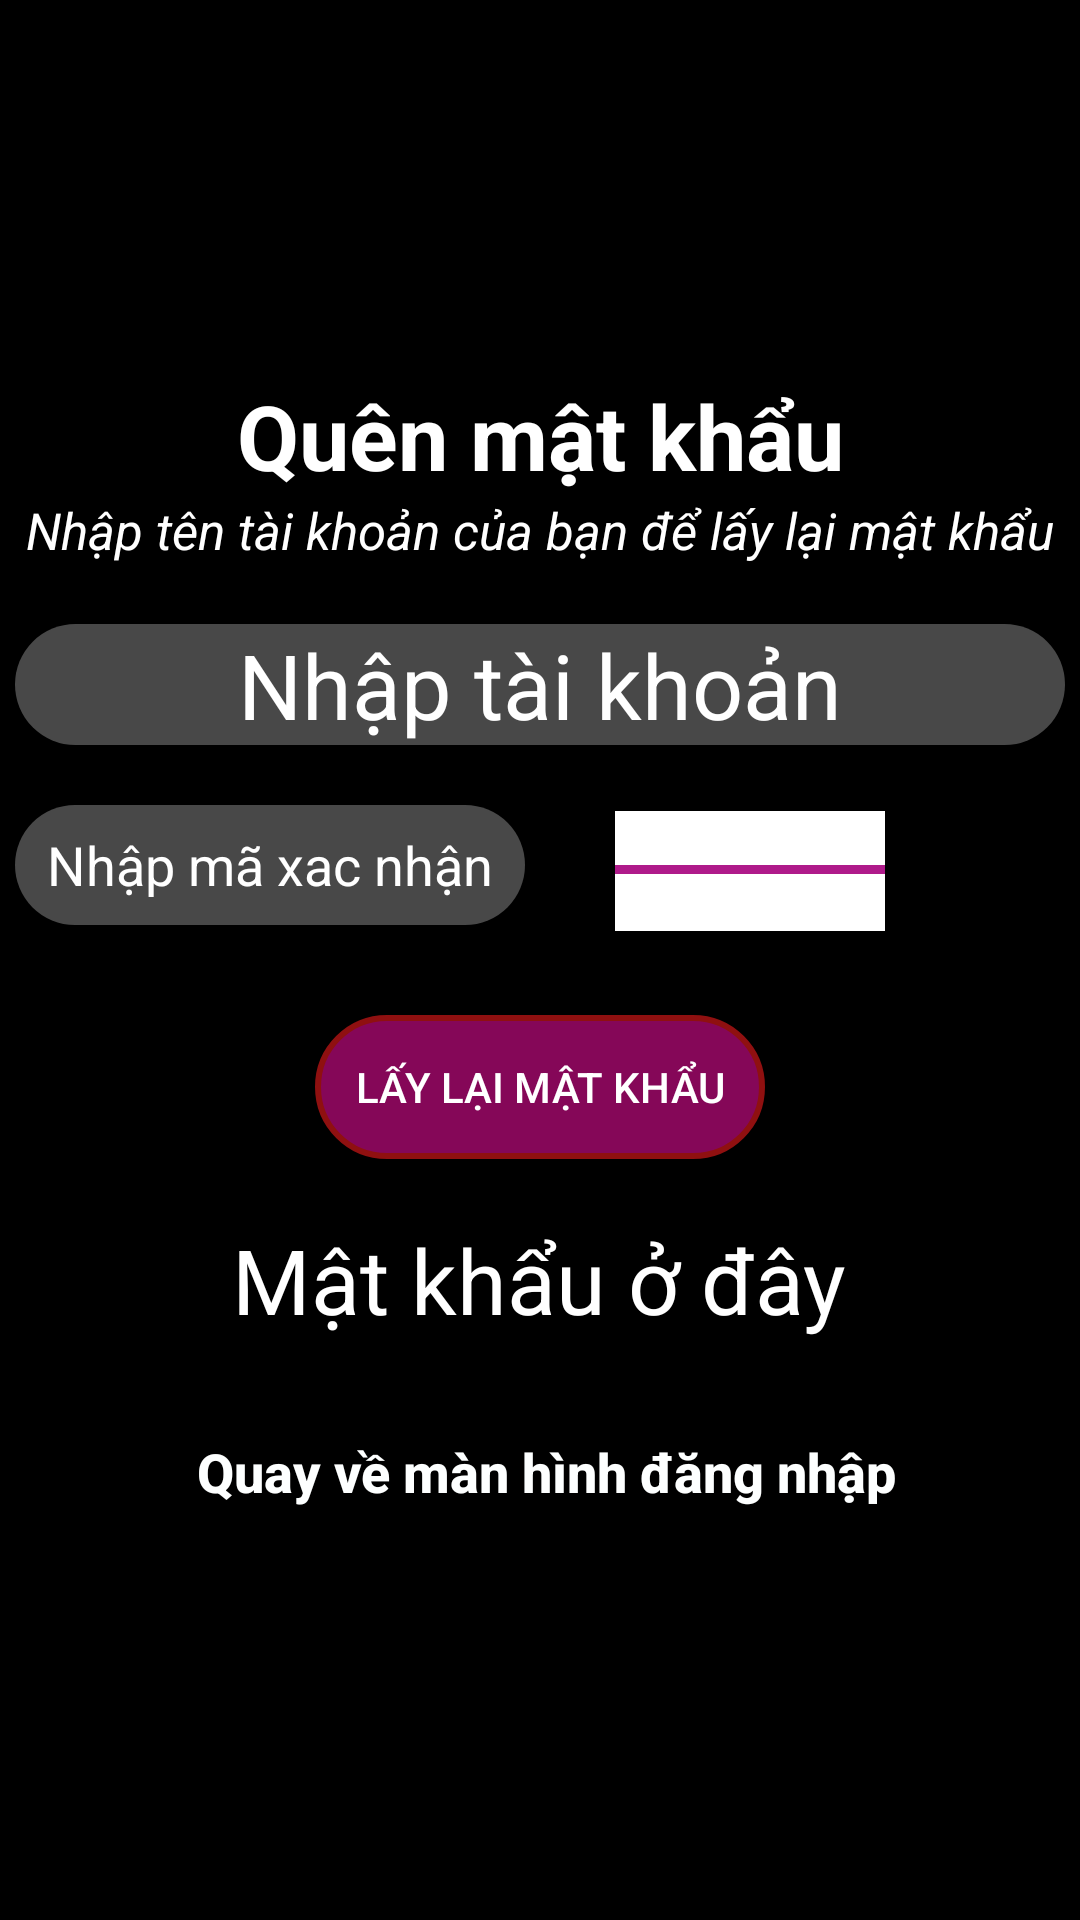

Reconstruct the res/layout file that produces this screen, plus the resources it refers to.
<!-- AndroidManifest.xml: application theme Theme.App_Food_KTCK -->
<!-- res/layout/activity_forgot_password.xml -->
<?xml version="1.0" encoding="utf-8"?>
<LinearLayout xmlns:android="http://schemas.android.com/apk/res/android"
    android:layout_width="match_parent"
    android:orientation="vertical"
    android:gravity="center"
    android:background="@color/black"
    android:layout_height="match_parent">
    <LinearLayout
        android:layout_width="match_parent"
        android:layout_height="match_parent"
        android:gravity="center"
        android:orientation="vertical">
        <TextView
            android:layout_width="match_parent"
            android:layout_height="wrap_content"
            android:gravity="center"
            android:text="Quên mật khẩu"
            android:textStyle="bold"
            android:textSize="30sp"
            android:textColor="@color/white"/>
        <TextView
            android:layout_width="wrap_content"
            android:layout_height="wrap_content"
            android:textStyle="italic"
            android:textColor="@color/white"
            android:textSize="17sp"
            android:text="Nhập tên tài khoản của bạn để lấy lại mật khẩu"/>
        <EditText
            android:id="@+id/edtFogottaiKhoan"
            android:layout_width="350dp"
            android:gravity="center"
            android:layout_marginTop="20dp"
            android:background="@drawable/round_bg"
            android:hint="Nhập tài khoản"
            android:textColorHint="@color/white"
            android:layout_height="wrap_content"
            android:textSize="30sp"
            android:textColor="#FAFAFA"/>
        <RelativeLayout
            android:gravity="center"
            android:layout_width="wrap_content"
            android:layout_height="wrap_content"
            android:layout_marginTop="20dp">

            <EditText
                android:id="@+id/edtNhapMa"
                android:layout_width="170dp"
                android:layout_height="40dp"
                android:layout_alignParentStart="true"
                android:layout_alignParentTop="true"
                android:textColorHint="@color/white"
                android:gravity="center"
                android:background="@drawable/round_bg"
                android:textColor="#FFFFFF"
                android:hint="Nhập mã xac nhận" />

            <TextView
                android:id="@+id/txtRanDomMa"
                android:layout_width="90dp"
                android:gravity="center"
                android:textColor="#000000"
                android:layout_height="40dp"
                android:layout_alignParentStart="true"
                android:layout_alignParentTop="true"
                android:layout_marginStart="200dp"
                android:layout_marginTop="2dp"
                android:background="#FFFFFF"
                android:textSize="20sp" />
            <View
                android:layout_width="90dp"
                android:layout_height="3dp"
                android:layout_alignParentStart="true"
                android:layout_alignParentTop="true"
                android:layout_marginStart="200dp"
                android:layout_marginTop="20dp"
                android:background="#AF1A8A"
                android:textSize="20sp" />

            <ImageButton
                android:id="@+id/imgRefresh"
                android:layout_width="50dp"
                android:layout_height="50dp"
                android:layout_marginStart="300dp"
                android:background="@null"
                android:src="@drawable/ic_baseline_refresh_24" />


        </RelativeLayout>
        <androidx.appcompat.widget.AppCompatButton
            android:layout_marginTop="20dp"
            android:id="@+id/btnXacNhanFogot"
            android:textColor="@color/white"
            android:layout_width="150dp"
            android:layout_height="wrap_content"
            android:text="Lấy lại mật khẩu"
            android:background="@drawable/round_border"/>
        <TextView
            android:layout_marginTop="20dp"
            android:id="@+id/txtMatKhauDaLay"
            android:gravity="center"
            android:layout_width="wrap_content"
            android:textColor="@color/white"
            android:layout_height="wrap_content"
            android:text="Mật khẩu ở đây"
            android:textSize="30sp"/>
        <Button
            android:id="@+id/btnBack"
            style="@style/Widget.AppCompat.Button.Borderless"
            android:layout_width="wrap_content"
            android:layout_height="wrap_content"
            android:layout_marginStart="32dp"
            android:layout_marginTop="20dp"
            android:layout_marginEnd="30dp"
            android:text="Quay về màn hình đăng nhập"
            android:textAllCaps="false"
            android:textColor="#FDFFFF"
            android:textSize="18sp"
            android:textStyle="bold" />

    </LinearLayout>


</LinearLayout>
<!-- resources referenced by this layout -->
<resources>
  <!-- drawable round_bg (drawable) -->
  <?xml version="1.0" encoding="utf-8"?>
  <shape xmlns:android="http://schemas.android.com/apk/res/android">
  
      <solid android:color="#48FFFFFF"/>
      <corners android:radius="100dp"/>
  </shape>
  <!-- drawable round_border (drawable) -->
  <?xml version="1.0" encoding="utf-8"?>
  <shape xmlns:android="http://schemas.android.com/apk/res/android">
  
      <stroke android:color="#8F1010"
          android:width="2dp"/>
      <corners android:radius="100dp"/>
      <solid android:color="#8DF10E9F"/>
  </shape>
  <style name="Theme.App_Food_KTCK" parent="Theme.MaterialComponents.DayNight.NoActionBar">
          
          <item name="colorPrimary">@color/purple_500</item>
          <item name="colorPrimaryVariant">@color/purple_700</item>
          <item name="colorOnPrimary">@color/white</item>
          
          <item name="colorSecondary">@color/teal_200</item>
          <item name="colorSecondaryVariant">@color/teal_700</item>
          <item name="colorOnSecondary">@color/black</item>
          
          <item name="android:statusBarColor" tools:targetApi="l">?attr/colorPrimaryVariant</item>
          
      </style>
  <!-- not gathered from this repository: default colours our renderer supplied (Android Studio template values) -->
  <color name="purple_500">#FF6200EE</color>
  <color name="purple_700">#FF3700B3</color>
  <color name="teal_200">#FF03DAC5</color>
  <color name="teal_700">#FF018786</color>
  <color name="black">#FF000000</color>
  <color name="white">#FFFFFFFF</color>
</resources>
